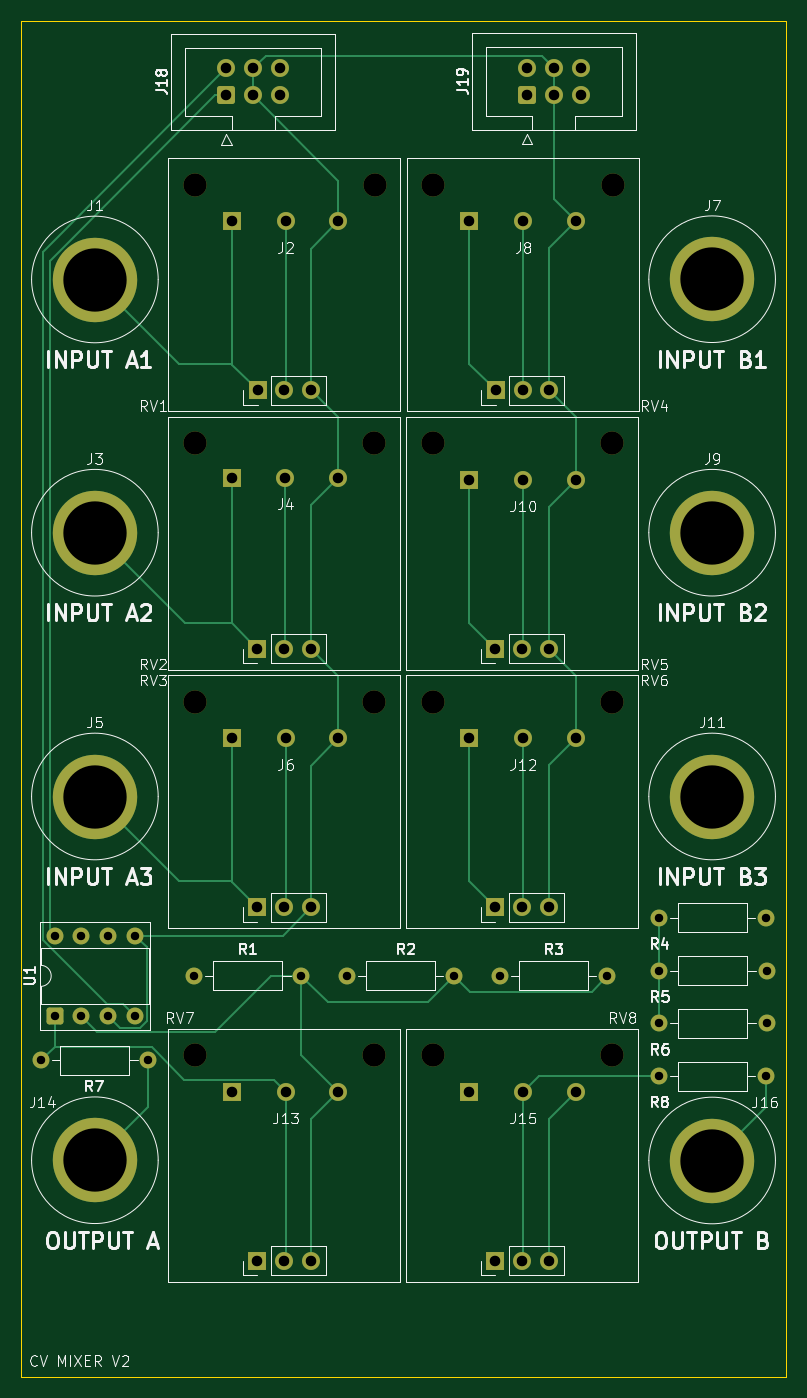
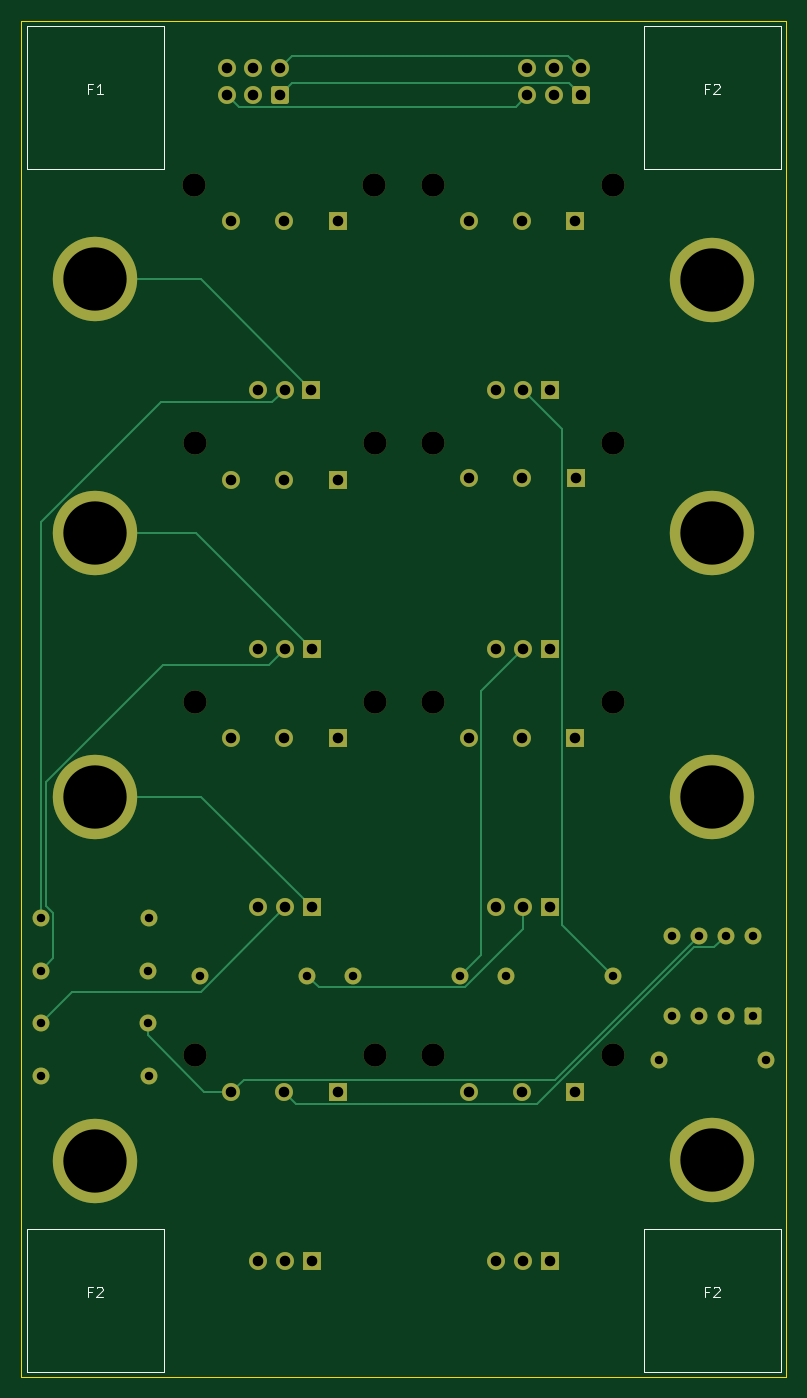
Circuit board: 11 layer files. Board 72.5 x 128.5 mm.
- bottom_copper: cv-mixer-B_Cu.gbr (10580 bytes)
- bottom_mask: cv-mixer-B_Mask.gbr (4866 bytes)
- paste: cv-mixer-B_Paste.gbr (451 bytes)
- bottom_silk: cv-mixer-B_Silkscreen.gbr (3308 bytes)
- outline: cv-mixer-Edge_Cuts.gbr (605 bytes)
- top_copper: cv-mixer-F_Cu.gbr (14178 bytes)
- top_mask: cv-mixer-F_Mask.gbr (4866 bytes)
- paste: cv-mixer-F_Paste.gbr (451 bytes)
- top_silk: cv-mixer-F_Silkscreen.gbr (70002 bytes)
- drill: cv-mixer-NPTH.drl (539 bytes)
- drill: cv-mixer-PTH.drl (1689 bytes)

=== bottom_copper: cv-mixer-B_Cu.gbr (10580 bytes, source omitted) ===
=== bottom_mask: cv-mixer-B_Mask.gbr ===
%TF.GenerationSoftware,KiCad,Pcbnew,9.0.6*%
%TF.CreationDate,2026-01-10T01:49:01+11:00*%
%TF.ProjectId,cv-mixer,63762d6d-6978-4657-922e-6b696361645f,rev?*%
%TF.SameCoordinates,Original*%
%TF.FileFunction,Soldermask,Bot*%
%TF.FilePolarity,Negative*%
%FSLAX46Y46*%
G04 Gerber Fmt 4.6, Leading zero omitted, Abs format (unit mm)*
G04 Created by KiCad (PCBNEW 9.0.6) date 2026-01-10 01:49:01*
%MOMM*%
%LPD*%
G01*
G04 APERTURE LIST*
G04 Aperture macros list*
%AMRoundRect*
0 Rectangle with rounded corners*
0 $1 Rounding radius*
0 $2 $3 $4 $5 $6 $7 $8 $9 X,Y pos of 4 corners*
0 Add a 4 corners polygon primitive as box body*
4,1,4,$2,$3,$4,$5,$6,$7,$8,$9,$2,$3,0*
0 Add four circle primitives for the rounded corners*
1,1,$1+$1,$2,$3*
1,1,$1+$1,$4,$5*
1,1,$1+$1,$6,$7*
1,1,$1+$1,$8,$9*
0 Add four rect primitives between the rounded corners*
20,1,$1+$1,$2,$3,$4,$5,0*
20,1,$1+$1,$4,$5,$6,$7,0*
20,1,$1+$1,$6,$7,$8,$9,0*
20,1,$1+$1,$8,$9,$2,$3,0*%
G04 Aperture macros list end*
%ADD10RoundRect,0.250000X0.600000X-0.600000X0.600000X0.600000X-0.600000X0.600000X-0.600000X-0.600000X0*%
%ADD11C,1.700000*%
%ADD12C,1.600000*%
%ADD13R,1.700000X1.700000*%
%ADD14C,8.000000*%
%ADD15RoundRect,0.250000X0.550000X-0.550000X0.550000X0.550000X-0.550000X0.550000X-0.550000X-0.550000X0*%
%ADD16C,2.200000*%
G04 APERTURE END LIST*
D10*
%TO.C,J19*%
X78960000Y-29500000D03*
D11*
X78960000Y-26960000D03*
X81500000Y-29500000D03*
X81500000Y-26960000D03*
X84040000Y-29500000D03*
X84040000Y-26960000D03*
%TD*%
D12*
%TO.C,R6*%
X101660000Y-117500000D03*
X91500000Y-117500000D03*
%TD*%
D13*
%TO.C,J2*%
X51000000Y-41500000D03*
D11*
X56080000Y-41500000D03*
X61080000Y-41500000D03*
%TD*%
D14*
%TO.C,J3*%
X38000000Y-71024938D03*
%TD*%
D13*
%TO.C,J10*%
X73500000Y-66000000D03*
D11*
X78580000Y-66000000D03*
X83580000Y-66000000D03*
%TD*%
D14*
%TO.C,J1*%
X38000000Y-47024938D03*
%TD*%
D12*
%TO.C,R2*%
X61920000Y-113000000D03*
X72080000Y-113000000D03*
%TD*%
D13*
%TO.C,J6*%
X51000000Y-90500000D03*
D11*
X56080000Y-90500000D03*
X61080000Y-90500000D03*
%TD*%
D14*
%TO.C,J14*%
X38000000Y-130500000D03*
%TD*%
D15*
%TO.C,U1*%
X34190000Y-116810000D03*
D12*
X36730000Y-116810000D03*
X39270000Y-116810000D03*
X41810000Y-116810000D03*
X41810000Y-109190000D03*
X39270000Y-109190000D03*
X36730000Y-109190000D03*
X34190000Y-109190000D03*
%TD*%
D14*
%TO.C,J9*%
X96500000Y-71024938D03*
%TD*%
D13*
%TO.C,J8*%
X73500000Y-41500000D03*
D11*
X78580000Y-41500000D03*
X83580000Y-41500000D03*
%TD*%
D16*
%TO.C,RV4*%
X70040000Y-38000000D03*
X87090000Y-38000000D03*
D13*
X76000000Y-57500000D03*
D11*
X78540000Y-57500000D03*
X81080000Y-57500000D03*
%TD*%
D13*
%TO.C,J4*%
X50960000Y-65800000D03*
D11*
X56040000Y-65800000D03*
X61040000Y-65800000D03*
%TD*%
D14*
%TO.C,J5*%
X38000000Y-96024938D03*
%TD*%
D16*
%TO.C,RV3*%
X47450000Y-87000000D03*
X64500000Y-87000000D03*
D13*
X53410000Y-106500000D03*
D11*
X55950000Y-106500000D03*
X58490000Y-106500000D03*
%TD*%
D16*
%TO.C,RV7*%
X47450000Y-120500000D03*
X64500000Y-120500000D03*
D13*
X53410000Y-140000000D03*
D11*
X55950000Y-140000000D03*
X58490000Y-140000000D03*
%TD*%
D16*
%TO.C,RV6*%
X70000000Y-87000000D03*
X87050000Y-87000000D03*
D13*
X75960000Y-106500000D03*
D11*
X78500000Y-106500000D03*
X81040000Y-106500000D03*
%TD*%
D13*
%TO.C,J13*%
X51000000Y-124000000D03*
D11*
X56080000Y-124000000D03*
X61080000Y-124000000D03*
%TD*%
D12*
%TO.C,R3*%
X76420000Y-113000000D03*
X86580000Y-113000000D03*
%TD*%
%TO.C,R5*%
X101660000Y-112500000D03*
X91500000Y-112500000D03*
%TD*%
D10*
%TO.C,J18*%
X50460000Y-29540000D03*
D11*
X50460000Y-27000000D03*
X53000000Y-29540000D03*
X53000000Y-27000000D03*
X55540000Y-29540000D03*
X55540000Y-27000000D03*
%TD*%
D13*
%TO.C,J12*%
X73500000Y-90500000D03*
D11*
X78580000Y-90500000D03*
X83580000Y-90500000D03*
%TD*%
D12*
%TO.C,R7*%
X32920000Y-121000000D03*
X43080000Y-121000000D03*
%TD*%
D14*
%TO.C,J11*%
X96500000Y-96024938D03*
%TD*%
%TO.C,J16*%
X96500000Y-130524938D03*
%TD*%
%TO.C,J7*%
X96500000Y-47000000D03*
%TD*%
D13*
%TO.C,J15*%
X73500000Y-124000000D03*
D11*
X78580000Y-124000000D03*
X83580000Y-124000000D03*
%TD*%
D16*
%TO.C,RV1*%
X47460000Y-38000000D03*
X64510000Y-38000000D03*
D13*
X53420000Y-57500000D03*
D11*
X55960000Y-57500000D03*
X58500000Y-57500000D03*
%TD*%
D16*
%TO.C,RV5*%
X70000000Y-62500000D03*
X87050000Y-62500000D03*
D13*
X75960000Y-82000000D03*
D11*
X78500000Y-82000000D03*
X81040000Y-82000000D03*
%TD*%
D12*
%TO.C,R1*%
X47420000Y-113000000D03*
X57580000Y-113000000D03*
%TD*%
D16*
%TO.C,RV2*%
X47450000Y-62500000D03*
X64500000Y-62500000D03*
D13*
X53410000Y-82000000D03*
D11*
X55950000Y-82000000D03*
X58490000Y-82000000D03*
%TD*%
D12*
%TO.C,R8*%
X91420000Y-122500000D03*
X101580000Y-122500000D03*
%TD*%
D16*
%TO.C,RV8*%
X70000000Y-120500000D03*
X87050000Y-120500000D03*
D13*
X75960000Y-140000000D03*
D11*
X78500000Y-140000000D03*
X81040000Y-140000000D03*
%TD*%
D12*
%TO.C,R4*%
X101580000Y-107500000D03*
X91420000Y-107500000D03*
%TD*%
M02*

=== paste: cv-mixer-B_Paste.gbr ===
%TF.GenerationSoftware,KiCad,Pcbnew,9.0.6*%
%TF.CreationDate,2026-01-10T01:49:01+11:00*%
%TF.ProjectId,cv-mixer,63762d6d-6978-4657-922e-6b696361645f,rev?*%
%TF.SameCoordinates,Original*%
%TF.FileFunction,Paste,Bot*%
%TF.FilePolarity,Positive*%
%FSLAX46Y46*%
G04 Gerber Fmt 4.6, Leading zero omitted, Abs format (unit mm)*
G04 Created by KiCad (PCBNEW 9.0.6) date 2026-01-10 01:49:01*
%MOMM*%
%LPD*%
G01*
G04 APERTURE LIST*
G04 APERTURE END LIST*
M02*

=== bottom_silk: cv-mixer-B_Silkscreen.gbr ===
%TF.GenerationSoftware,KiCad,Pcbnew,9.0.6*%
%TF.CreationDate,2026-01-10T01:49:01+11:00*%
%TF.ProjectId,cv-mixer,63762d6d-6978-4657-922e-6b696361645f,rev?*%
%TF.SameCoordinates,Original*%
%TF.FileFunction,Legend,Bot*%
%TF.FilePolarity,Positive*%
%FSLAX46Y46*%
G04 Gerber Fmt 4.6, Leading zero omitted, Abs format (unit mm)*
G04 Created by KiCad (PCBNEW 9.0.6) date 2026-01-10 01:49:01*
%MOMM*%
%LPD*%
G01*
G04 APERTURE LIST*
%ADD10C,0.100000*%
G04 APERTURE END LIST*
D10*
X96833333Y-28933609D02*
X97166666Y-28933609D01*
X97166666Y-29457419D02*
X97166666Y-28457419D01*
X97166666Y-28457419D02*
X96690476Y-28457419D01*
X95785714Y-29457419D02*
X96357142Y-29457419D01*
X96071428Y-29457419D02*
X96071428Y-28457419D01*
X96071428Y-28457419D02*
X96166666Y-28600276D01*
X96166666Y-28600276D02*
X96261904Y-28695514D01*
X96261904Y-28695514D02*
X96357142Y-28743133D01*
X38333333Y-142933609D02*
X38666666Y-142933609D01*
X38666666Y-143457419D02*
X38666666Y-142457419D01*
X38666666Y-142457419D02*
X38190476Y-142457419D01*
X37857142Y-142552657D02*
X37809523Y-142505038D01*
X37809523Y-142505038D02*
X37714285Y-142457419D01*
X37714285Y-142457419D02*
X37476190Y-142457419D01*
X37476190Y-142457419D02*
X37380952Y-142505038D01*
X37380952Y-142505038D02*
X37333333Y-142552657D01*
X37333333Y-142552657D02*
X37285714Y-142647895D01*
X37285714Y-142647895D02*
X37285714Y-142743133D01*
X37285714Y-142743133D02*
X37333333Y-142885990D01*
X37333333Y-142885990D02*
X37904761Y-143457419D01*
X37904761Y-143457419D02*
X37285714Y-143457419D01*
X38333333Y-28933609D02*
X38666666Y-28933609D01*
X38666666Y-29457419D02*
X38666666Y-28457419D01*
X38666666Y-28457419D02*
X38190476Y-28457419D01*
X37857142Y-28552657D02*
X37809523Y-28505038D01*
X37809523Y-28505038D02*
X37714285Y-28457419D01*
X37714285Y-28457419D02*
X37476190Y-28457419D01*
X37476190Y-28457419D02*
X37380952Y-28505038D01*
X37380952Y-28505038D02*
X37333333Y-28552657D01*
X37333333Y-28552657D02*
X37285714Y-28647895D01*
X37285714Y-28647895D02*
X37285714Y-28743133D01*
X37285714Y-28743133D02*
X37333333Y-28885990D01*
X37333333Y-28885990D02*
X37904761Y-29457419D01*
X37904761Y-29457419D02*
X37285714Y-29457419D01*
X96833333Y-142933609D02*
X97166666Y-142933609D01*
X97166666Y-143457419D02*
X97166666Y-142457419D01*
X97166666Y-142457419D02*
X96690476Y-142457419D01*
X96357142Y-142552657D02*
X96309523Y-142505038D01*
X96309523Y-142505038D02*
X96214285Y-142457419D01*
X96214285Y-142457419D02*
X95976190Y-142457419D01*
X95976190Y-142457419D02*
X95880952Y-142505038D01*
X95880952Y-142505038D02*
X95833333Y-142552657D01*
X95833333Y-142552657D02*
X95785714Y-142647895D01*
X95785714Y-142647895D02*
X95785714Y-142743133D01*
X95785714Y-142743133D02*
X95833333Y-142885990D01*
X95833333Y-142885990D02*
X96404761Y-143457419D01*
X96404761Y-143457419D02*
X95785714Y-143457419D01*
%TO.C,F1*%
X103000000Y-23000000D02*
X90000000Y-23000000D01*
X90000000Y-36500000D01*
X103000000Y-36500000D01*
X103000000Y-23000000D01*
%TO.C,F2*%
X44500000Y-137000000D02*
X31500000Y-137000000D01*
X31500000Y-150500000D01*
X44500000Y-150500000D01*
X44500000Y-137000000D01*
X44500000Y-23000000D02*
X31500000Y-23000000D01*
X31500000Y-36500000D01*
X44500000Y-36500000D01*
X44500000Y-23000000D01*
X103000000Y-137000000D02*
X90000000Y-137000000D01*
X90000000Y-150500000D01*
X103000000Y-150500000D01*
X103000000Y-137000000D01*
%TD*%
M02*

=== outline: cv-mixer-Edge_Cuts.gbr ===
%TF.GenerationSoftware,KiCad,Pcbnew,9.0.6*%
%TF.CreationDate,2026-01-10T01:49:01+11:00*%
%TF.ProjectId,cv-mixer,63762d6d-6978-4657-922e-6b696361645f,rev?*%
%TF.SameCoordinates,Original*%
%TF.FileFunction,Profile,NP*%
%FSLAX46Y46*%
G04 Gerber Fmt 4.6, Leading zero omitted, Abs format (unit mm)*
G04 Created by KiCad (PCBNEW 9.0.6) date 2026-01-10 01:49:01*
%MOMM*%
%LPD*%
G01*
G04 APERTURE LIST*
%TA.AperFunction,Profile*%
%ADD10C,0.050000*%
%TD*%
G04 APERTURE END LIST*
D10*
X31000000Y-22500000D02*
X103500000Y-22500000D01*
X103500000Y-151000000D01*
X31000000Y-151000000D01*
X31000000Y-22500000D01*
M02*

=== top_copper: cv-mixer-F_Cu.gbr (14178 bytes, source omitted) ===
=== top_mask: cv-mixer-F_Mask.gbr ===
%TF.GenerationSoftware,KiCad,Pcbnew,9.0.6*%
%TF.CreationDate,2026-01-10T01:49:01+11:00*%
%TF.ProjectId,cv-mixer,63762d6d-6978-4657-922e-6b696361645f,rev?*%
%TF.SameCoordinates,Original*%
%TF.FileFunction,Soldermask,Top*%
%TF.FilePolarity,Negative*%
%FSLAX46Y46*%
G04 Gerber Fmt 4.6, Leading zero omitted, Abs format (unit mm)*
G04 Created by KiCad (PCBNEW 9.0.6) date 2026-01-10 01:49:01*
%MOMM*%
%LPD*%
G01*
G04 APERTURE LIST*
G04 Aperture macros list*
%AMRoundRect*
0 Rectangle with rounded corners*
0 $1 Rounding radius*
0 $2 $3 $4 $5 $6 $7 $8 $9 X,Y pos of 4 corners*
0 Add a 4 corners polygon primitive as box body*
4,1,4,$2,$3,$4,$5,$6,$7,$8,$9,$2,$3,0*
0 Add four circle primitives for the rounded corners*
1,1,$1+$1,$2,$3*
1,1,$1+$1,$4,$5*
1,1,$1+$1,$6,$7*
1,1,$1+$1,$8,$9*
0 Add four rect primitives between the rounded corners*
20,1,$1+$1,$2,$3,$4,$5,0*
20,1,$1+$1,$4,$5,$6,$7,0*
20,1,$1+$1,$6,$7,$8,$9,0*
20,1,$1+$1,$8,$9,$2,$3,0*%
G04 Aperture macros list end*
%ADD10RoundRect,0.250000X0.600000X-0.600000X0.600000X0.600000X-0.600000X0.600000X-0.600000X-0.600000X0*%
%ADD11C,1.700000*%
%ADD12C,1.600000*%
%ADD13R,1.700000X1.700000*%
%ADD14C,8.000000*%
%ADD15RoundRect,0.250000X0.550000X-0.550000X0.550000X0.550000X-0.550000X0.550000X-0.550000X-0.550000X0*%
%ADD16C,2.200000*%
G04 APERTURE END LIST*
D10*
%TO.C,J19*%
X78960000Y-29500000D03*
D11*
X78960000Y-26960000D03*
X81500000Y-29500000D03*
X81500000Y-26960000D03*
X84040000Y-29500000D03*
X84040000Y-26960000D03*
%TD*%
D12*
%TO.C,R6*%
X101660000Y-117500000D03*
X91500000Y-117500000D03*
%TD*%
D13*
%TO.C,J2*%
X51000000Y-41500000D03*
D11*
X56080000Y-41500000D03*
X61080000Y-41500000D03*
%TD*%
D14*
%TO.C,J3*%
X38000000Y-71024938D03*
%TD*%
D13*
%TO.C,J10*%
X73500000Y-66000000D03*
D11*
X78580000Y-66000000D03*
X83580000Y-66000000D03*
%TD*%
D14*
%TO.C,J1*%
X38000000Y-47024938D03*
%TD*%
D12*
%TO.C,R2*%
X61920000Y-113000000D03*
X72080000Y-113000000D03*
%TD*%
D13*
%TO.C,J6*%
X51000000Y-90500000D03*
D11*
X56080000Y-90500000D03*
X61080000Y-90500000D03*
%TD*%
D14*
%TO.C,J14*%
X38000000Y-130500000D03*
%TD*%
D15*
%TO.C,U1*%
X34190000Y-116810000D03*
D12*
X36730000Y-116810000D03*
X39270000Y-116810000D03*
X41810000Y-116810000D03*
X41810000Y-109190000D03*
X39270000Y-109190000D03*
X36730000Y-109190000D03*
X34190000Y-109190000D03*
%TD*%
D14*
%TO.C,J9*%
X96500000Y-71024938D03*
%TD*%
D13*
%TO.C,J8*%
X73500000Y-41500000D03*
D11*
X78580000Y-41500000D03*
X83580000Y-41500000D03*
%TD*%
D16*
%TO.C,RV4*%
X70040000Y-38000000D03*
X87090000Y-38000000D03*
D13*
X76000000Y-57500000D03*
D11*
X78540000Y-57500000D03*
X81080000Y-57500000D03*
%TD*%
D13*
%TO.C,J4*%
X50960000Y-65800000D03*
D11*
X56040000Y-65800000D03*
X61040000Y-65800000D03*
%TD*%
D14*
%TO.C,J5*%
X38000000Y-96024938D03*
%TD*%
D16*
%TO.C,RV3*%
X47450000Y-87000000D03*
X64500000Y-87000000D03*
D13*
X53410000Y-106500000D03*
D11*
X55950000Y-106500000D03*
X58490000Y-106500000D03*
%TD*%
D16*
%TO.C,RV7*%
X47450000Y-120500000D03*
X64500000Y-120500000D03*
D13*
X53410000Y-140000000D03*
D11*
X55950000Y-140000000D03*
X58490000Y-140000000D03*
%TD*%
D16*
%TO.C,RV6*%
X70000000Y-87000000D03*
X87050000Y-87000000D03*
D13*
X75960000Y-106500000D03*
D11*
X78500000Y-106500000D03*
X81040000Y-106500000D03*
%TD*%
D13*
%TO.C,J13*%
X51000000Y-124000000D03*
D11*
X56080000Y-124000000D03*
X61080000Y-124000000D03*
%TD*%
D12*
%TO.C,R3*%
X76420000Y-113000000D03*
X86580000Y-113000000D03*
%TD*%
%TO.C,R5*%
X101660000Y-112500000D03*
X91500000Y-112500000D03*
%TD*%
D10*
%TO.C,J18*%
X50460000Y-29540000D03*
D11*
X50460000Y-27000000D03*
X53000000Y-29540000D03*
X53000000Y-27000000D03*
X55540000Y-29540000D03*
X55540000Y-27000000D03*
%TD*%
D13*
%TO.C,J12*%
X73500000Y-90500000D03*
D11*
X78580000Y-90500000D03*
X83580000Y-90500000D03*
%TD*%
D12*
%TO.C,R7*%
X32920000Y-121000000D03*
X43080000Y-121000000D03*
%TD*%
D14*
%TO.C,J11*%
X96500000Y-96024938D03*
%TD*%
%TO.C,J16*%
X96500000Y-130524938D03*
%TD*%
%TO.C,J7*%
X96500000Y-47000000D03*
%TD*%
D13*
%TO.C,J15*%
X73500000Y-124000000D03*
D11*
X78580000Y-124000000D03*
X83580000Y-124000000D03*
%TD*%
D16*
%TO.C,RV1*%
X47460000Y-38000000D03*
X64510000Y-38000000D03*
D13*
X53420000Y-57500000D03*
D11*
X55960000Y-57500000D03*
X58500000Y-57500000D03*
%TD*%
D16*
%TO.C,RV5*%
X70000000Y-62500000D03*
X87050000Y-62500000D03*
D13*
X75960000Y-82000000D03*
D11*
X78500000Y-82000000D03*
X81040000Y-82000000D03*
%TD*%
D12*
%TO.C,R1*%
X47420000Y-113000000D03*
X57580000Y-113000000D03*
%TD*%
D16*
%TO.C,RV2*%
X47450000Y-62500000D03*
X64500000Y-62500000D03*
D13*
X53410000Y-82000000D03*
D11*
X55950000Y-82000000D03*
X58490000Y-82000000D03*
%TD*%
D12*
%TO.C,R8*%
X91420000Y-122500000D03*
X101580000Y-122500000D03*
%TD*%
D16*
%TO.C,RV8*%
X70000000Y-120500000D03*
X87050000Y-120500000D03*
D13*
X75960000Y-140000000D03*
D11*
X78500000Y-140000000D03*
X81040000Y-140000000D03*
%TD*%
D12*
%TO.C,R4*%
X101580000Y-107500000D03*
X91420000Y-107500000D03*
%TD*%
M02*

=== paste: cv-mixer-F_Paste.gbr ===
%TF.GenerationSoftware,KiCad,Pcbnew,9.0.6*%
%TF.CreationDate,2026-01-10T01:49:01+11:00*%
%TF.ProjectId,cv-mixer,63762d6d-6978-4657-922e-6b696361645f,rev?*%
%TF.SameCoordinates,Original*%
%TF.FileFunction,Paste,Top*%
%TF.FilePolarity,Positive*%
%FSLAX46Y46*%
G04 Gerber Fmt 4.6, Leading zero omitted, Abs format (unit mm)*
G04 Created by KiCad (PCBNEW 9.0.6) date 2026-01-10 01:49:01*
%MOMM*%
%LPD*%
G01*
G04 APERTURE LIST*
G04 APERTURE END LIST*
M02*

=== top_silk: cv-mixer-F_Silkscreen.gbr (70002 bytes, source omitted) ===
=== drill: cv-mixer-NPTH.drl ===
M48
; DRILL file {KiCad 9.0.6} date 2026-01-10T01:49:03+1100
; FORMAT={-:-/ absolute / metric / decimal}
; #@! TF.CreationDate,2026-01-10T01:49:03+11:00
; #@! TF.GenerationSoftware,Kicad,Pcbnew,9.0.6
; #@! TF.FileFunction,NonPlated,1,2,NPTH
FMAT,2
METRIC
; #@! TA.AperFunction,NonPlated,NPTH,ComponentDrill
T1C2.200
%
G90
G05
T1
X47.45Y-62.5
X47.45Y-87.0
X47.45Y-120.5
X47.46Y-38.0
X64.5Y-62.5
X64.5Y-87.0
X64.5Y-120.5
X64.51Y-38.0
X70.0Y-62.5
X70.0Y-87.0
X70.0Y-120.5
X70.04Y-38.0
X87.05Y-62.5
X87.05Y-87.0
X87.05Y-120.5
X87.09Y-38.0
M30

=== drill: cv-mixer-PTH.drl ===
M48
; DRILL file {KiCad 9.0.6} date 2026-01-10T01:49:03+1100
; FORMAT={-:-/ absolute / metric / decimal}
; #@! TF.CreationDate,2026-01-10T01:49:03+11:00
; #@! TF.GenerationSoftware,Kicad,Pcbnew,9.0.6
; #@! TF.FileFunction,Plated,1,2,PTH
FMAT,2
METRIC
; #@! TA.AperFunction,Plated,PTH,ComponentDrill
T1C0.800
; #@! TA.AperFunction,Plated,PTH,ComponentDrill
T2C1.000
; #@! TA.AperFunction,Plated,PTH,ComponentDrill
T3C6.000
%
G90
G05
T1
X32.92Y-121.0
X34.19Y-109.19
X34.19Y-116.81
X36.73Y-109.19
X36.73Y-116.81
X39.27Y-109.19
X39.27Y-116.81
X41.81Y-109.19
X41.81Y-116.81
X43.08Y-121.0
X47.42Y-113.0
X57.58Y-113.0
X61.92Y-113.0
X72.08Y-113.0
X76.42Y-113.0
X86.58Y-113.0
X91.42Y-107.5
X91.42Y-122.5
X91.5Y-112.5
X91.5Y-117.5
X101.58Y-107.5
X101.58Y-122.5
X101.66Y-112.5
X101.66Y-117.5
T2
X50.46Y-27.0
X50.46Y-29.54
X50.96Y-65.8
X51.0Y-41.5
X51.0Y-90.5
X51.0Y-124.0
X53.0Y-27.0
X53.0Y-29.54
X53.41Y-82.0
X53.41Y-106.5
X53.41Y-140.0
X53.42Y-57.5
X55.54Y-27.0
X55.54Y-29.54
X55.95Y-82.0
X55.95Y-106.5
X55.95Y-140.0
X55.96Y-57.5
X56.04Y-65.8
X56.08Y-41.5
X56.08Y-90.5
X56.08Y-124.0
X58.49Y-82.0
X58.49Y-106.5
X58.49Y-140.0
X58.5Y-57.5
X61.04Y-65.8
X61.08Y-41.5
X61.08Y-90.5
X61.08Y-124.0
X73.5Y-41.5
X73.5Y-66.0
X73.5Y-90.5
X73.5Y-124.0
X75.96Y-82.0
X75.96Y-106.5
X75.96Y-140.0
X76.0Y-57.5
X78.5Y-82.0
X78.5Y-106.5
X78.5Y-140.0
X78.54Y-57.5
X78.58Y-41.5
X78.58Y-66.0
X78.58Y-90.5
X78.58Y-124.0
X78.96Y-26.96
X78.96Y-29.5
X81.04Y-82.0
X81.04Y-106.5
X81.04Y-140.0
X81.08Y-57.5
X81.5Y-26.96
X81.5Y-29.5
X83.58Y-41.5
X83.58Y-66.0
X83.58Y-90.5
X83.58Y-124.0
X84.04Y-26.96
X84.04Y-29.5
T3
X38.0Y-47.025
X38.0Y-71.025
X38.0Y-96.025
X38.0Y-130.5
X96.5Y-47.0
X96.5Y-71.025
X96.5Y-96.025
X96.5Y-130.525
M30
